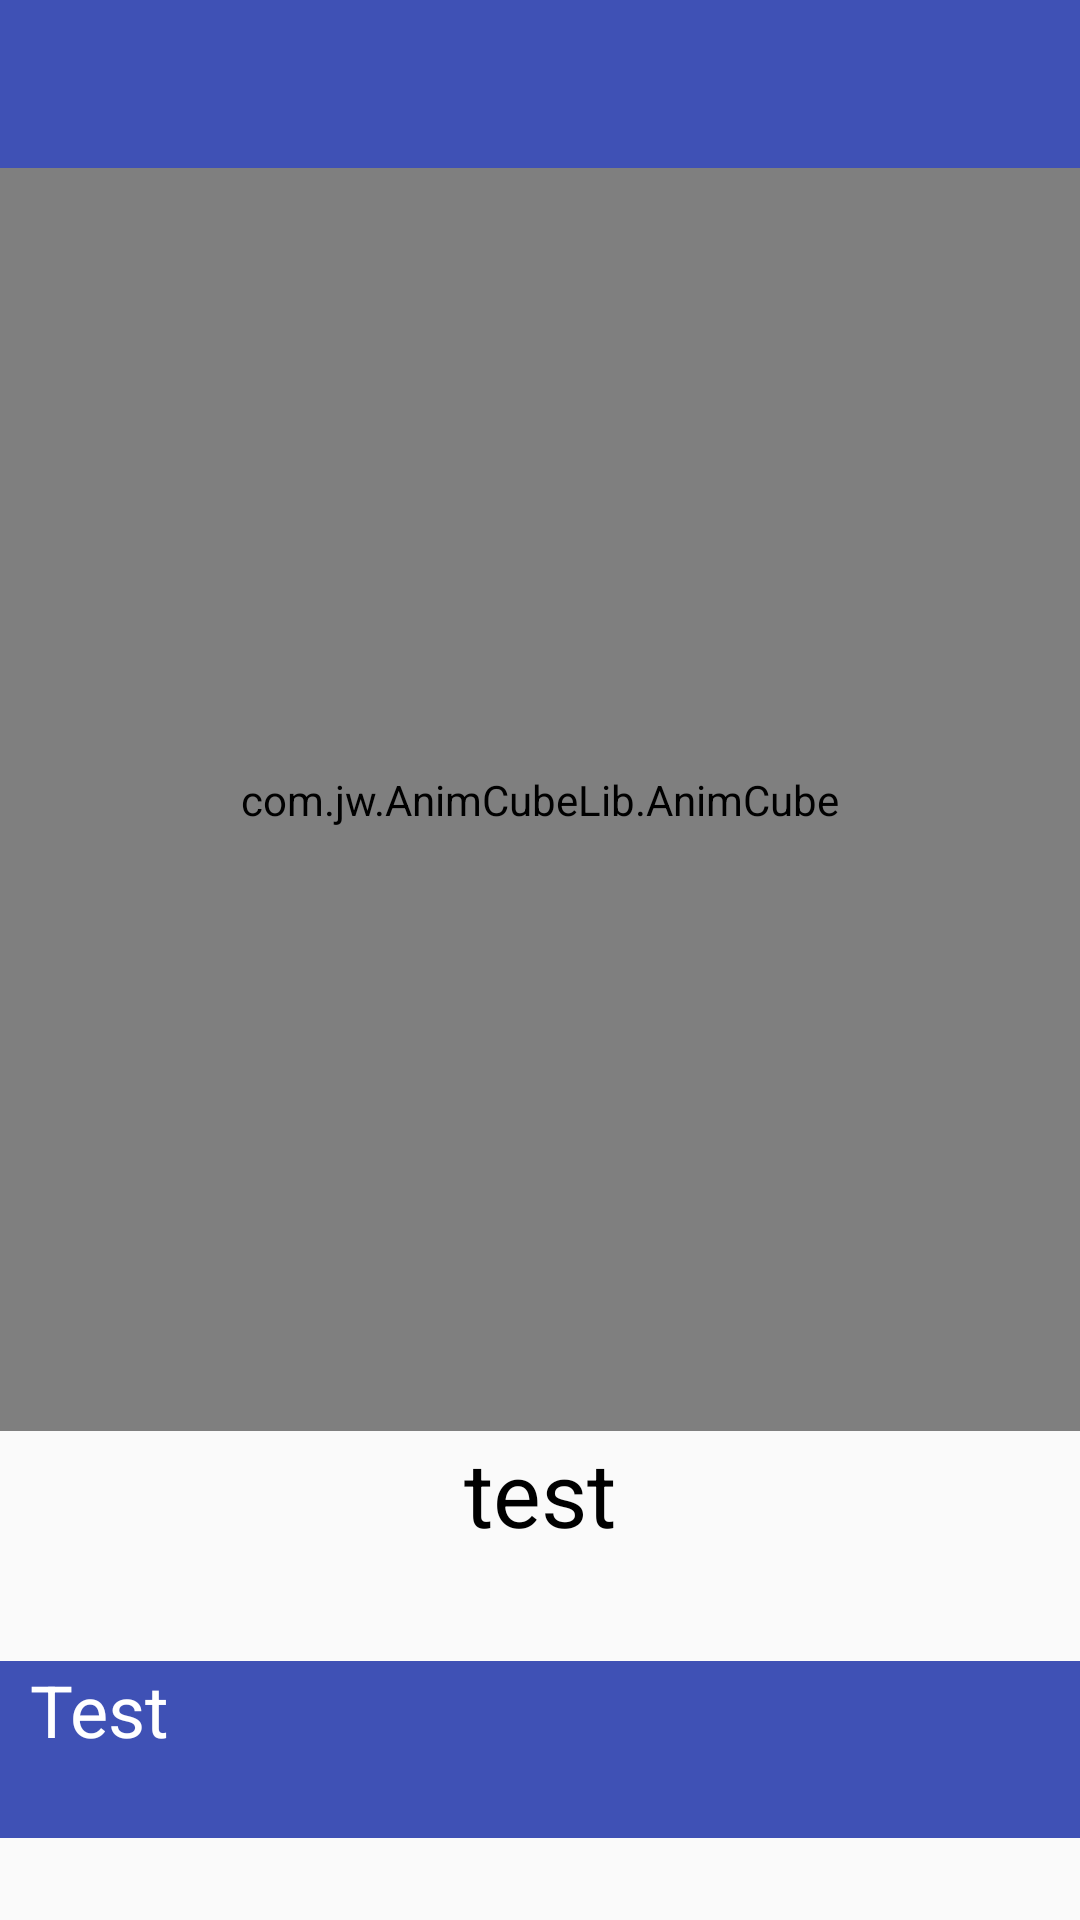

Here is an Android app screen rendered from its layout file. Give the layout XML and the strings, colors and styles it references.
<!-- AndroidManifest.xml: application theme AppTheme -->
<!-- res/layout/activity_rubik.xml -->
<?xml version="1.0" encoding="utf-8"?>
<android.support.constraint.ConstraintLayout xmlns:android="http://schemas.android.com/apk/res/android"
    xmlns:cube="http://schemas.android.com/apk/res-auto"
    xmlns:tools="http://schemas.android.com/tools"
    android:layout_width="match_parent"
    android:layout_height="match_parent"
    tools:context="com.jw.activities.RubikActivity">

    <com.jw.AnimCubeLib.AnimCube
        android:id="@+id/animcube"
        android:layout_width="match_parent"
        android:layout_height="421dp"
        cube:backgroundColor="@color/ubuntuTheme"
        cube:debuggable="true"
        cube:editable="true"
        cube:functionMode="2"
        cube:scrambleSteps="3"
        cube:layout_constraintHorizontal_bias="0.0"
        cube:layout_constraintLeft_toLeftOf="parent"
        cube:layout_constraintRight_toRightOf="parent"
        cube:layout_constraintTop_toBottomOf="@+id/cubeToolBar"
        cube:moves="R2' U M U' R2' U M' U'"
        cube:singleRotationSpeed="6" />

    <android.support.v7.widget.Toolbar
        android:id="@+id/cubeToolBar"
        android:layout_width="match_parent"
        android:layout_height="wrap_content"
        android:background="?attr/colorPrimary"
        android:minHeight="?attr/actionBarSize"
        android:theme="?attr/actionBarTheme"
        cube:layout_constraintBottom_toTopOf="@+id/animcube"
        cube:layout_constraintEnd_toEndOf="parent"
        cube:layout_constraintLeft_toLeftOf="parent"
        cube:layout_constraintStart_toStartOf="parent"
        cube:layout_constraintTop_toTopOf="parent"
        cube:theme="@style/ToolBarTheme"
        cube:titleTextColor="@android:color/white">

    </android.support.v7.widget.Toolbar>

    <TextView
        android:id="@+id/message"
        android:layout_width="match_parent"
        android:layout_height="59dp"
        android:layout_marginTop="8dp"
        android:background="@color/colorPrimary"
        android:paddingLeft="10dp"
        android:paddingRight="10dp"
        android:text="@string/test_string"
        android:textAlignment="viewStart"
        android:textColor="@color/cube_white"
        android:textSize="24sp"
        cube:layout_constraintBottom_toBottomOf="parent"
        cube:layout_constraintEnd_toEndOf="parent"
        cube:layout_constraintStart_toStartOf="parent"
        cube:layout_constraintTop_toBottomOf="@+id/timer" />

    <TextView
        android:id="@+id/timer"
        android:layout_width="match_parent"
        android:layout_height="41dp"
        android:gravity="center"
        android:text="test"
        android:textAlignment="center"
        android:textColor="@android:color/background_dark"
        android:textSize="30sp"
        cube:layout_constraintBottom_toTopOf="@+id/scramble"
        cube:layout_constraintHorizontal_bias="0.5"
        cube:layout_constraintLeft_toLeftOf="parent"
        cube:layout_constraintRight_toRightOf="parent"
        cube:layout_constraintTop_toBottomOf="@+id/animcube"
        cube:layout_constraintVertical_chainStyle="spread" />

</android.support.constraint.ConstraintLayout>
<!-- resources referenced by this layout -->
<resources>
  <color name="colorPrimary">#3F51B5</color>
  <color name="cube_white">#ffffff</color>
  <color name="ubuntuTheme">#300924</color>
  <string name="test_string">Test</string>
  <style name="ToolBarTheme" parent="Theme.AppCompat.Light.NoActionBar">
          <item name="colorPrimary">@color/colorPrimary</item>
          <item name="colorPrimaryDark">@color/colorPrimaryDark</item>
          <item name="colorAccent">@color/colorAccent</item>
          <item name="android:textColorPrimary">@android:color/white</item>
          
          <item name="colorControlNormal">@android:color/white</item>
          
          <item name="drawerArrowStyle">@style/left_Drawer_Arrow_Style</item>
          
          <item name="textAppearanceLargePopupMenu">@style/Overflow_Menu_Text_style</item>
      </style>
  <style name="AppTheme" parent="Theme.AppCompat.Light.NoActionBar">
          
          
          <item name="colorPrimary">@color/colorPrimary</item>
          <item name="colorPrimaryDark">@color/colorPrimaryDark</item>
          <item name="colorAccent">@color/colorAccent</item>
      </style>
  <color name="colorPrimaryDark">#303F9F</color>
  <color name="colorAccent">#ff4081</color>
  <style name="left_Drawer_Arrow_Style" parent="Widget.AppCompat.DrawerArrowToggle">
          <item name="spinBars">true</item>
          <item name="color">@android:color/white</item>
      </style>
  <style name="Overflow_Menu_Text_style" parent="@style/TextAppearance.AppCompat.Widget.PopupMenu.Large">
          <item name="android:textColor">@android:color/black</item>
      </style>
</resources>
